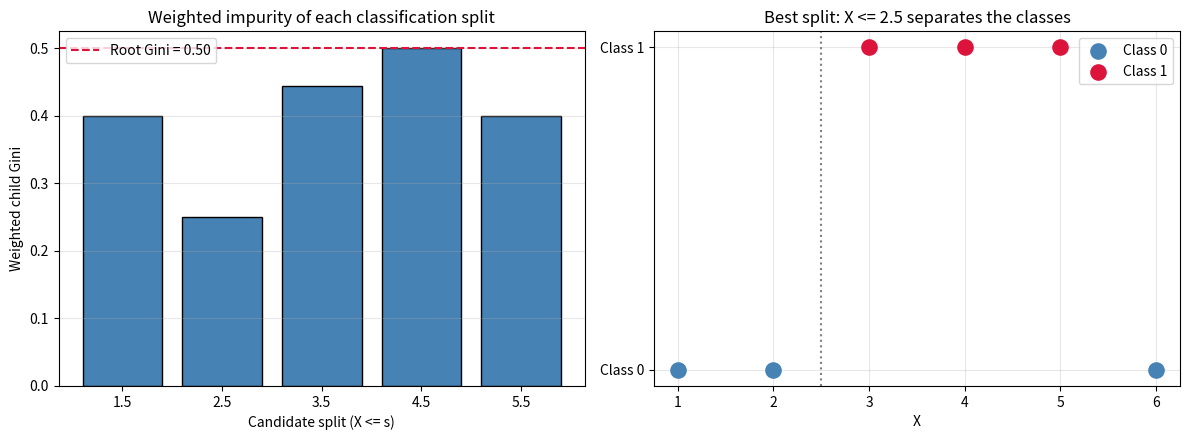

This figure's Python source: (Note: this script raises an exception after producing the figure.)
#----------------------------
#  03: Finding the best CLASSIFICATION split
#  Tiny dataset from documentation Section 17.2
#  X = [1..6], class = [0, 0, 1, 1, 1, 0]
#  Score = weighted child Gini impurity
#  Q = (N1/N)*G1 + (N2/N)*G2
#----------------------------

import numpy as np
import matplotlib.pyplot as plt

#------------------------------
#  Data (class labels already 0/1)
#------------------------------

X = np.array([1, 2, 3, 4, 5, 6])
y = np.array([0, 0, 1, 1, 1, 0])      # 3 zeros, 3 ones at the root

def class_proportions(vals, n_classes):
    counts = np.bincount(vals, minlength=n_classes)
    return counts, counts / counts.sum()

def gini(probs):
    # Gini impurity: 1 - sum(p_k^2)
    return 1.0 - np.sum(probs ** 2)

def weighted_child_gini(left, right, n):
    _, p1 = class_proportions(left,  2)
    _, p2 = class_proportions(right, 2)
    g1, g2 = gini(p1), gini(p2)
    return (len(left) / n) * g1 + (len(right) / n) * g2, g1, g2

#------------------------------
#  Root impurity and candidate splits
#------------------------------

counts_root, p_root = class_proportions(y, 2)
G_root = gini(p_root)
print(f"Root: counts = {counts_root}, p = ({p_root[0]:.2f},{p_root[1]:.2f}), Gini = {G_root:.4f}\n")

print("Evaluating CLASSIFICATION candidate splits (X <= s)\n")
print(f"{'split':<12}{'left (N,G)':>20}{'right (N,G)':>20}{'weighted Q':>12}{'gain':>10}")

results = []
values = np.sort(np.unique(X))
for k in range(1, len(values)):
    s = (values[k - 1] + values[k]) / 2.0
    left  = y[X <= s]
    right = y[X > s]
    Q, g1, g2 = weighted_child_gini(left, right, len(y))
    gain = G_root - Q
    results.append((s, Q, gain))
    print(f"X <= {s:<9.1f}({len(left):>2d},{g1:>5.2f})    ({len(right):>2d},{g2:>5.2f})    {Q:>12.4f}{gain:>10.4f}")

best_s, best_Q, best_gain = min(results, key=lambda r: r[1])
print(f"\nBest split: X <= {best_s}  (weighted Gini = {best_Q:.4f}, gain = {best_gain:.4f})")

#------------------------------
#  Plot
#------------------------------
fig, axes = plt.subplots(1, 2, figsize=(12, 4.5))

# Left: weighted Gini of each candidate split
splits = [str(r[0]) for r in results]
Qs     = [r[1] for r in results]
axes[0].bar(splits, Qs, color='steelblue', edgecolor='black')
axes[0].axhline(G_root, color='crimson', linestyle='--', label=f'Root Gini = {G_root:.2f}')
axes[0].set_ylabel('Weighted child Gini')
axes[0].set_xlabel('Candidate split (X <= s)')
axes[0].set_title('Weighted impurity of each classification split')
axes[0].legend()
axes[0].grid(alpha=0.3, axis='y')

# Right: classes coloured along X with the chosen threshold
axes[1].scatter(X[y == 0], np.zeros(np.sum(y == 0)), color='steelblue', s=120, label='Class 0', zorder=3)
axes[1].scatter(X[y == 1], np.ones(np.sum(y == 1)),   color='crimson',    s=120, label='Class 1', zorder=3)
axes[1].axvline(best_s, color='gray', linestyle=':', linewidth=1.5)
axes[1].set_xlabel('X')
axes[1].set_yticks([0, 1])
axes[1].set_yticklabels(['Class 0', 'Class 1'])
axes[1].set_title(f'Best split: X <= {best_s} separates the classes')
axes[1].legend()
axes[1].grid(alpha=0.3)

plt.tight_layout()
plt.savefig(PLOT_DIR / '03_best_split_classification.png', dpi=150)
plt.close()
print("\n[Plot saved: plots/03_best_split_classification.png]")
